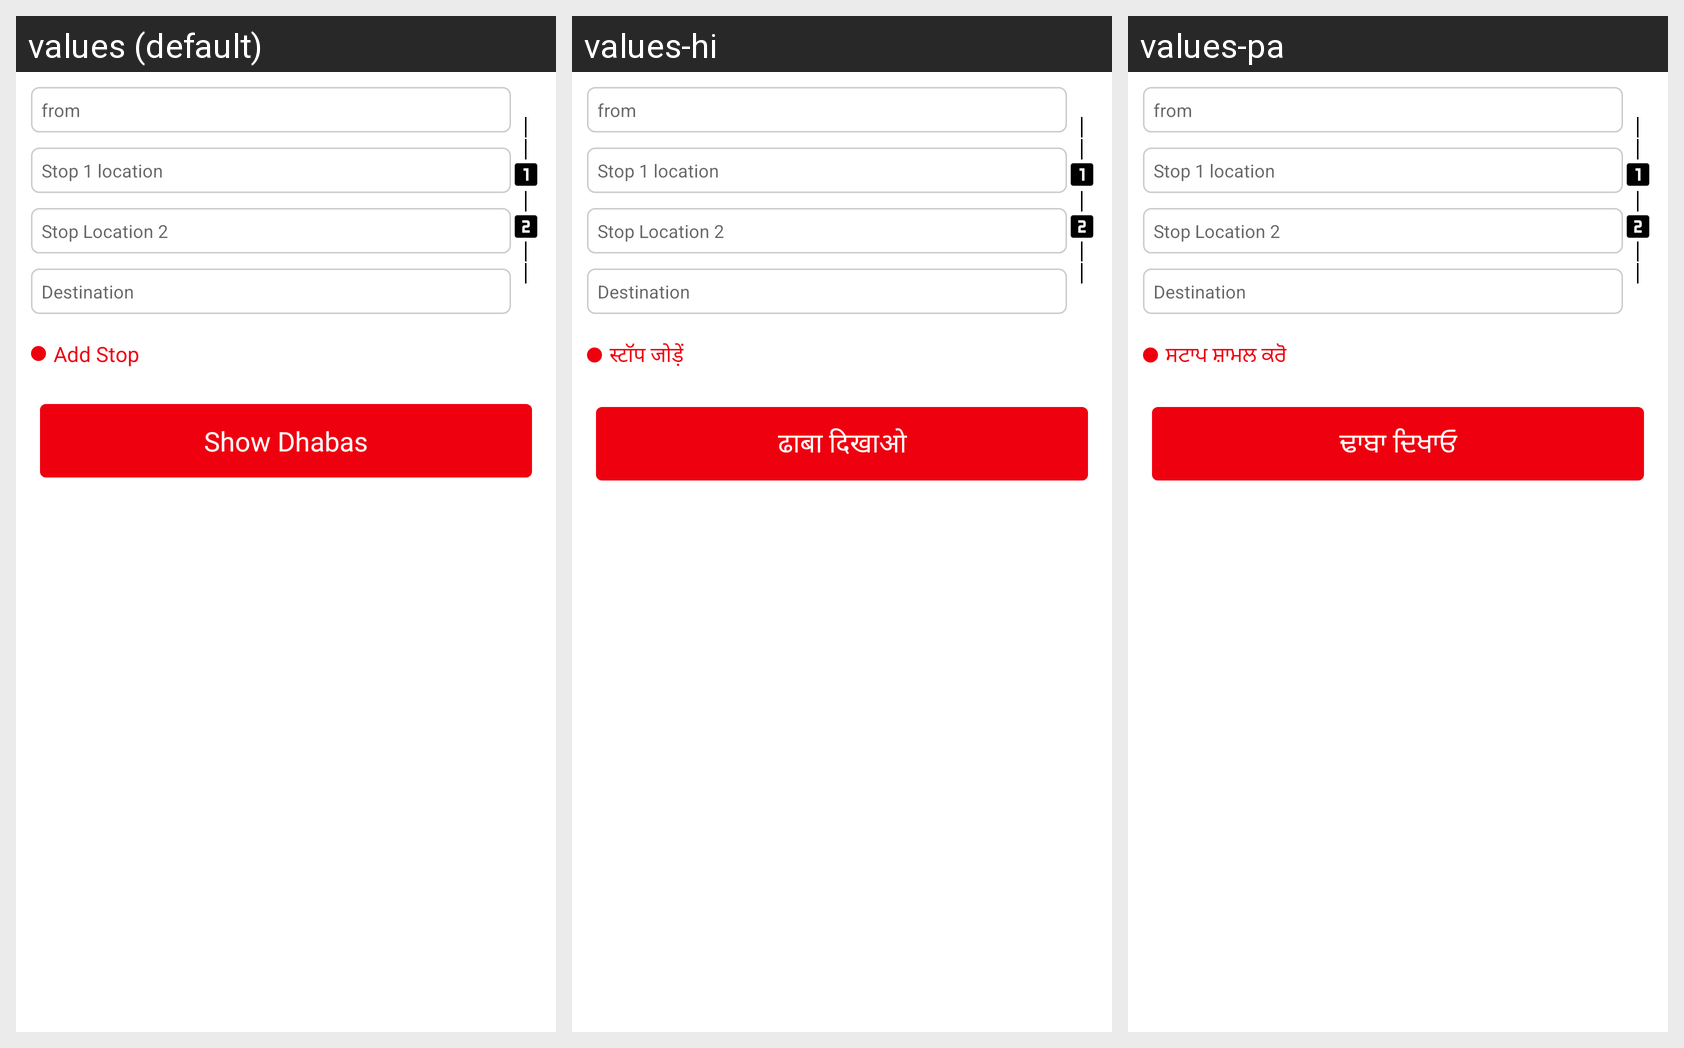

The same Android screen rendered under several of its app's locales, left to right. List the strings drawn on it with the default value and each locale's translation.
Android screen res/layout/fragment_route_tab.xml rendered under 3 locales, left to right: values (default), values-hi, values-pa. Device: Nexus 5 (rendered at 1080×1920; each locale shown at half size, 540×960, under a caption strip naming it); theme Theme.TransportTVApp.
Strings drawn on this screen, with the default value and each locale's value (text and hints the layout hard-codes, and strings that could not be matched under every locale, appear in the picture but are not listed):

add_stop
  values: Add Stop
  values-hi: स्टॉप जोड़ें
  values-pa: ਸਟਾਪ ਸ਼ਾਮਲ ਕਰੋ

show_dhabas
  values: Show Dhabas
  values-hi: ढाबा दिखाओ
  values-pa: ਢਾਬਾ ਦਿਖਾਓ
